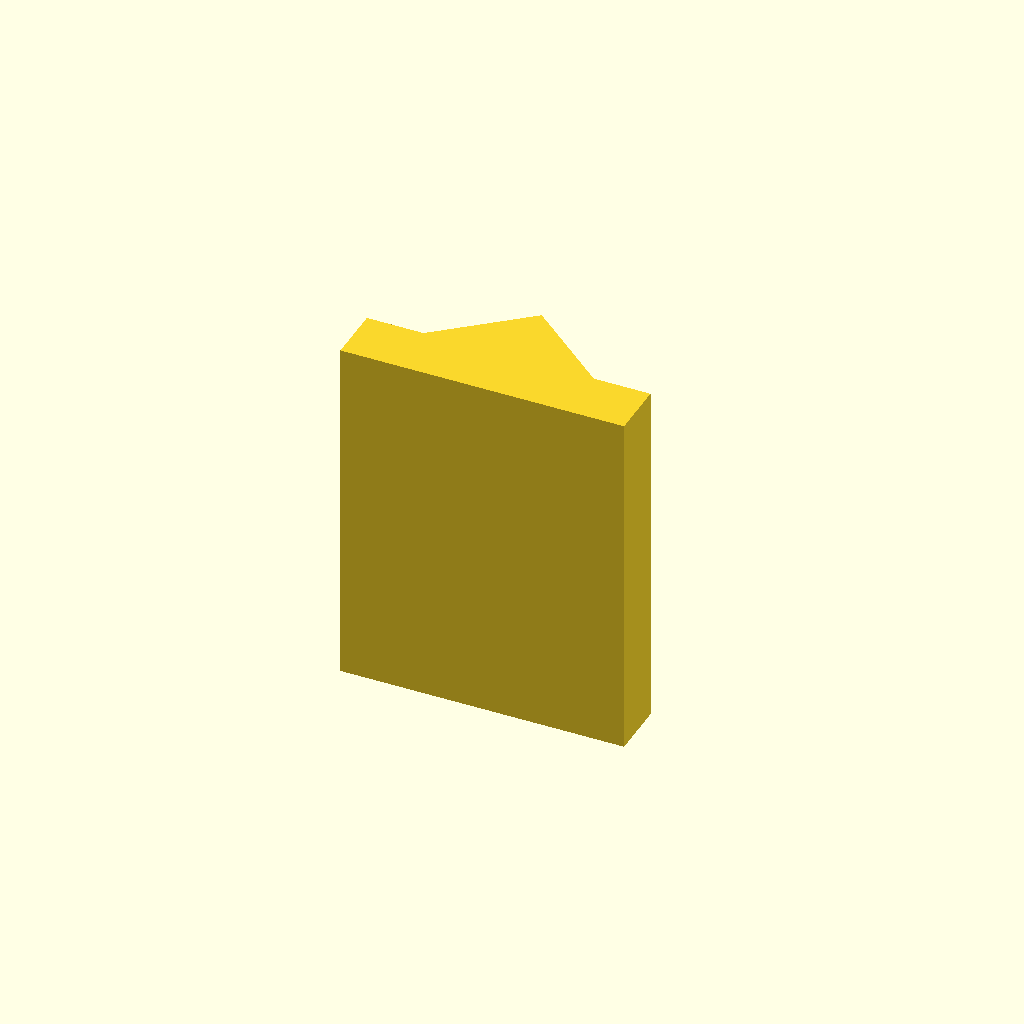
Cell 1: the model at its default parameters.
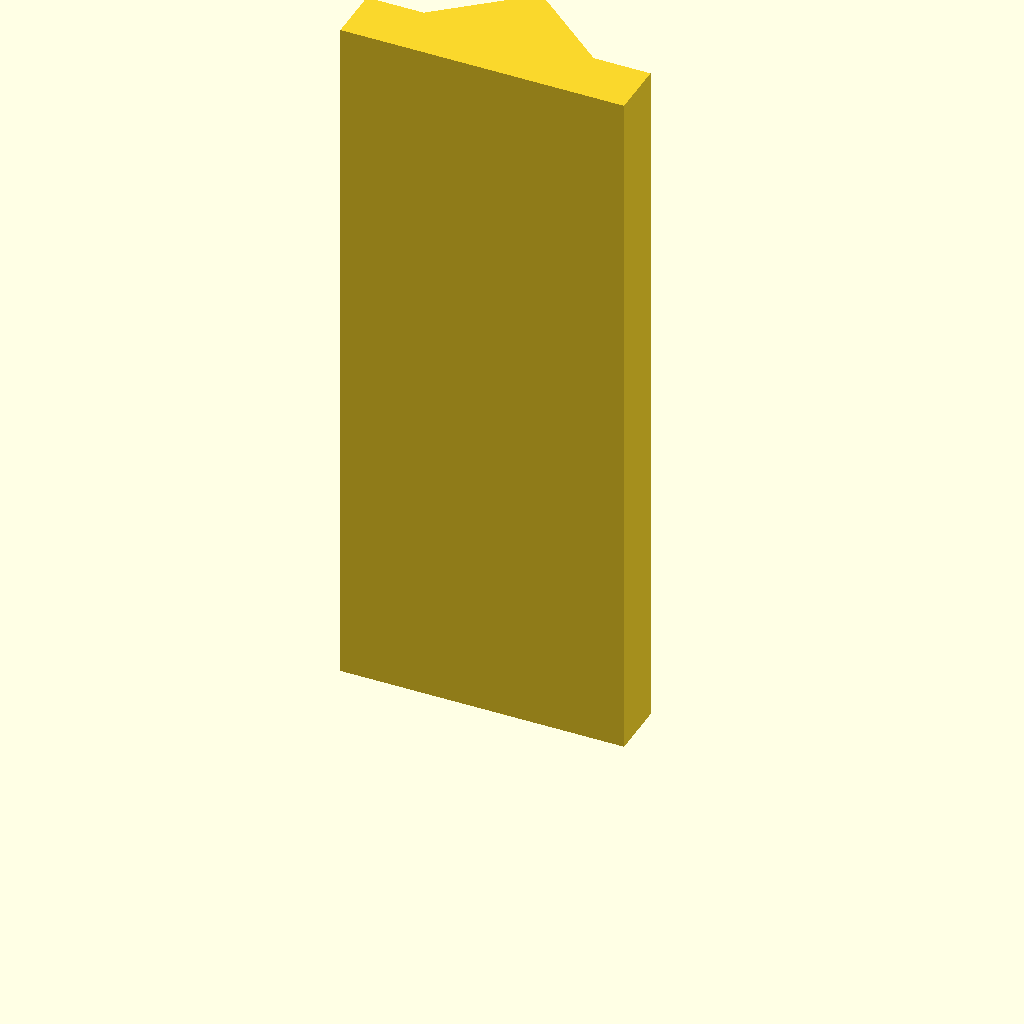
Cell 2: plate_t = 100 (everything else at default).
One fixed orthographic camera (rotation 55°, 0°, 25°; colour scheme Cornfield) for every cell.
Source of the model, optional_data/data/sketch2/vguides/part_0178.scad:
$fn = 32;

// ----------------------------------------------------------------------
// V guide rail: vrib, 40 mm wide
// ----------------------------------------------------------------------

// --- parameters (mm) ---
rail_w = 40;              // rail width, X
base_t = 8;               // base plate thickness
v_depth = 10;             // V feature depth / height
v_half_w = 12;            // half width of the V at the base face
plate_t = 50;             // rail length, Z (the extrusion height)

profile = [[0, 0], [40, 0], [40, 8], [32, 8], [20, 18], [8, 8], [0, 8]];  // primary outline, 7 points, counter clockwise

// --- the one profile operation ---
linear_extrude(height = plate_t) polygon(points = profile);
Customizer parameters (derived from the source; name, type, default, range or options):
rail_w: number, default 40
base_t: number, default 8
v_depth: number, default 10
v_half_w: number, default 12
plate_t: number, default 50
